Image classification data set "Dogs_Cropped" (JekyllAndHyde8999/AutoTune_CNN_TransferLearning on GitHub). Class labels (81): Chihuahua, Japanese spaniel, Maltese dog, Pekinese, Blenheim spaniel, papillon, toy terrier, Rhodesian ridgeback, Afghan hound, basset, bloodhound, Walker hound, English foxhound, redbone, whippet, Ibizan hound, otterhound, Saluki, Scottish deerhound, Weimaraner, Staffordshire bull terrier, American Staffordshire terrier, Bedlington terrier, Border terrier, Kerry blue terrier, Irish terrier, Norfolk terrier, Norwich terrier, Yorkshire terrier, wire-haired fox terrier, Lakeland terrier, Sealyham terrier, Airedale, Boston bull, miniature schnauzer, giant schnauzer, Scotch terrier, Tibetan terrier, silky terrier, West Highland white terrier, Lhasa, Chesapeake Bay retriever, German short-haired pointer, vizsla, English setter, Irish setter, Gordon setter, Welsh springer spaniel, Sussex spaniel, kuvasz, schipperke, groenendael, malinois, briard, komondor, Old English sheepdog, Shetland sheepdog, collie, Border collie, Bouvier des Flandres, Rottweiler, miniature pinscher, Bernese mountain dog, Appenzeller, bull mastiff, French bulldog, Great Dane, Saint Bernard, Eskimo dog, basenji, pug, Leonberg, Newfoundland, Great Pyrenees, chow, keeshond, Brabancon griffon, Cardigan, miniature poodle, dingo, dhole.

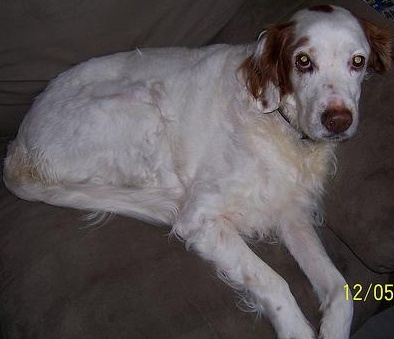
Label: English setter

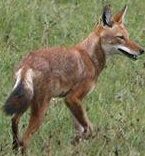
Label: dhole

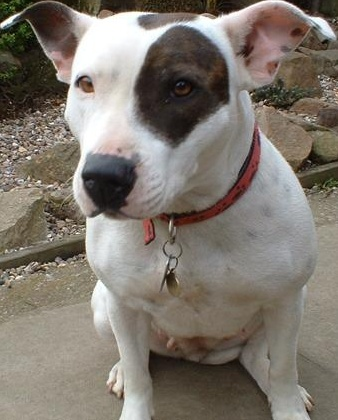
Label: Staffordshire bull terrier

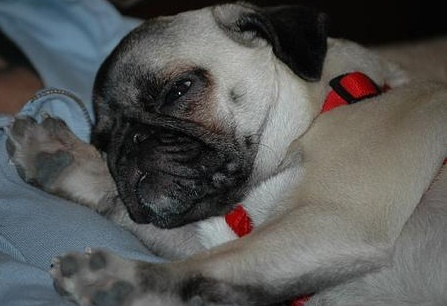
Label: pug

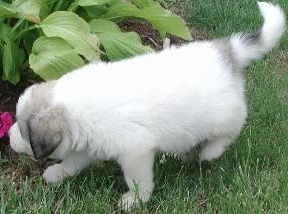
Label: Great Pyrenees

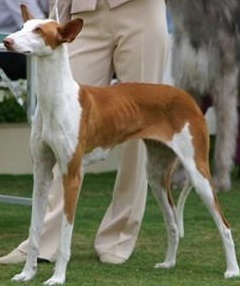
Label: Ibizan hound
